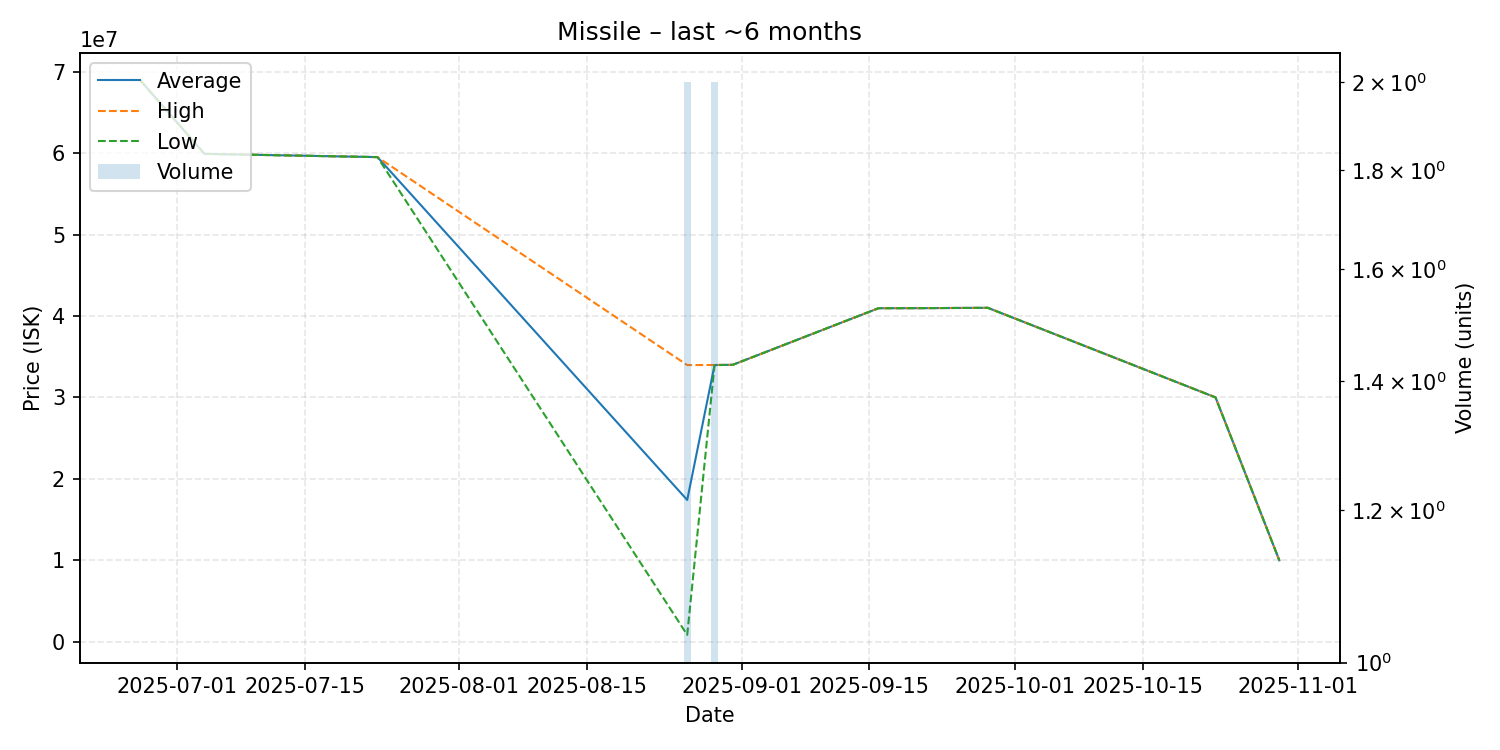

The data file committed next to this chart (first rows):
date, average, highest, lowest, order_count, volume
2025-06-27, 68880000, 68880000, 68880000, 1, 1
2025-07-04, 59900000, 59900000, 59900000, 1, 1
2025-07-23, 59500000, 59500000, 59500000, 1, 1
2025-08-26, 17409300, 33970000, 848600, 2, 2
2025-08-29, 33975000, 33980000, 33970000, 2, 2
2025-08-31, 34000000, 34000000, 34000000, 1, 1
2025-09-16, 40950000, 40950000, 40950000, 1, 1
2025-09-21, 40960000, 40960000, 40960000, 1, 1
2025-09-28, 41000000, 41000000, 41000000, 1, 1
2025-10-23, 30000000, 30000000, 30000000, 1, 1
2025-10-30, 10000000, 10000000, 10000000, 1, 1
